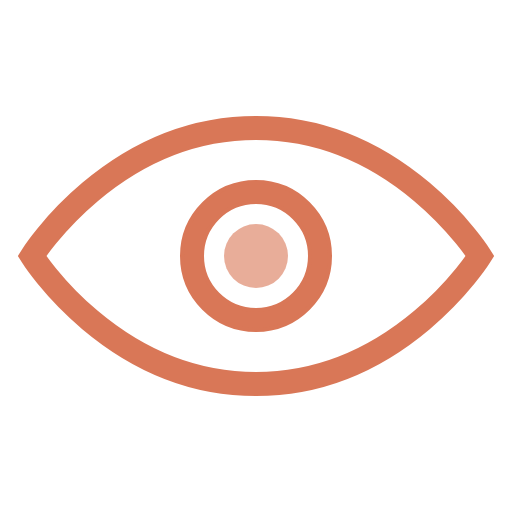
t = 0.00 s
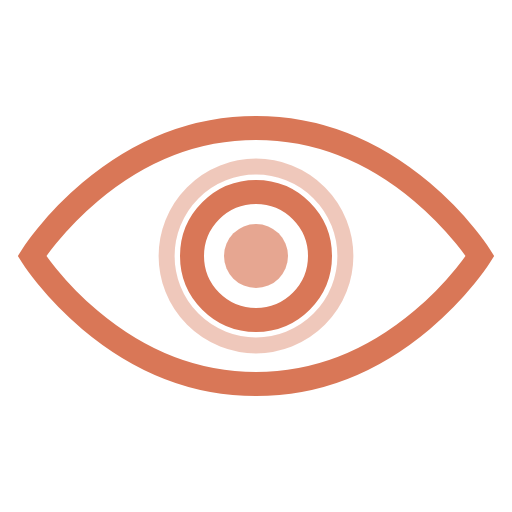
t = 0.31 s
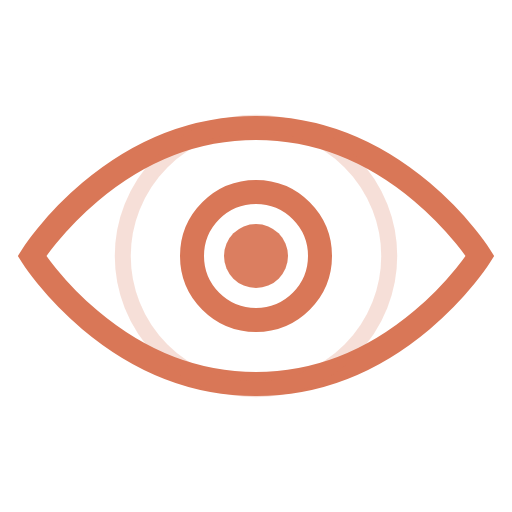
t = 0.94 s
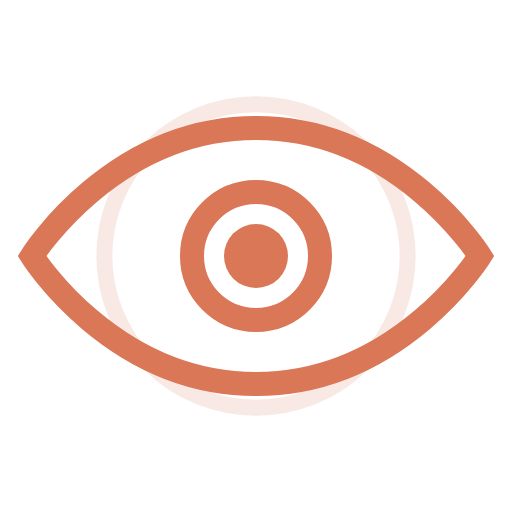
t = 1.25 s
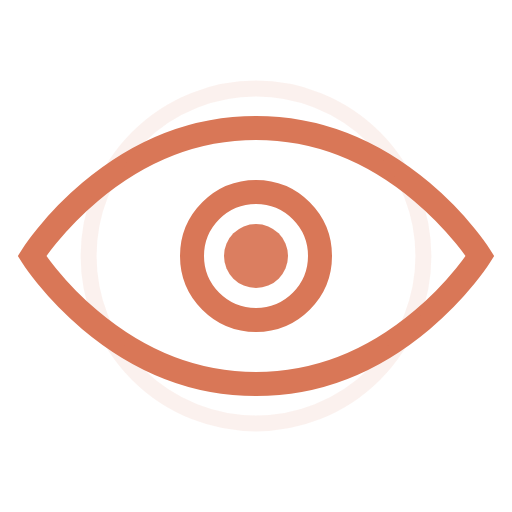
t = 1.56 s
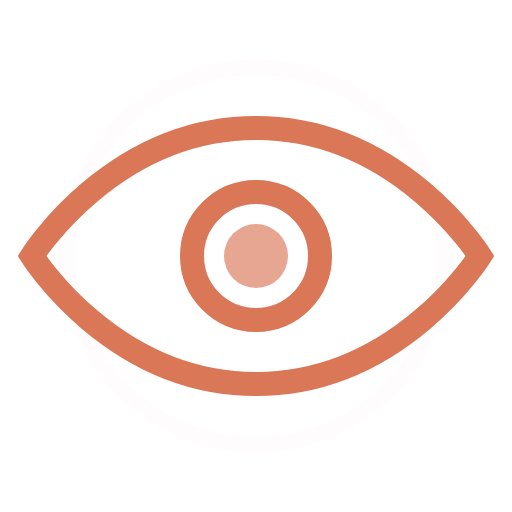
t = 2.19 s

The animated SVG that drew these frames (rendered in a browser with its animation timeline set to each time). Animation: 2 CSS @keyframes rules; one cycle of 2.50 s, repeats indefinitely.

<svg xmlns="http://www.w3.org/2000/svg" width="32" height="32" viewBox="0 0 32 32" fill="none">
  <style>
    .cw-eye-radar { animation: cwRadarPing 2.5s ease-out infinite; }
    @keyframes cwRadarPing {
      0% { r: 4; opacity: .5; }
      100% { r: 12; opacity: 0; }
    }
    .cw-eye-pupil { animation: cwPupilGlow 2.5s ease-in-out infinite; }
    @keyframes cwPupilGlow {
      0%, 100% { opacity: .6; }
      50% { opacity: 1; }
    }
  </style>
  <path d="M2 16 C2 16 7 8 16 8 C25 8 30 16 30 16 C30 16 25 24 16 24 C7 24 2 16 2 16 Z" stroke="#D97757" stroke-width="1.5" fill="none"/>
  <circle cx="16" cy="16" r="4" stroke="#D97757" stroke-width="1.5" fill="none"/>
  <circle class="cw-eye-pupil" cx="16" cy="16" r="2" fill="#D97757"/>
  <circle class="cw-eye-radar" cx="16" cy="16" r="6" stroke="#D97757" stroke-width="1" fill="none" opacity="0"/>
</svg>
